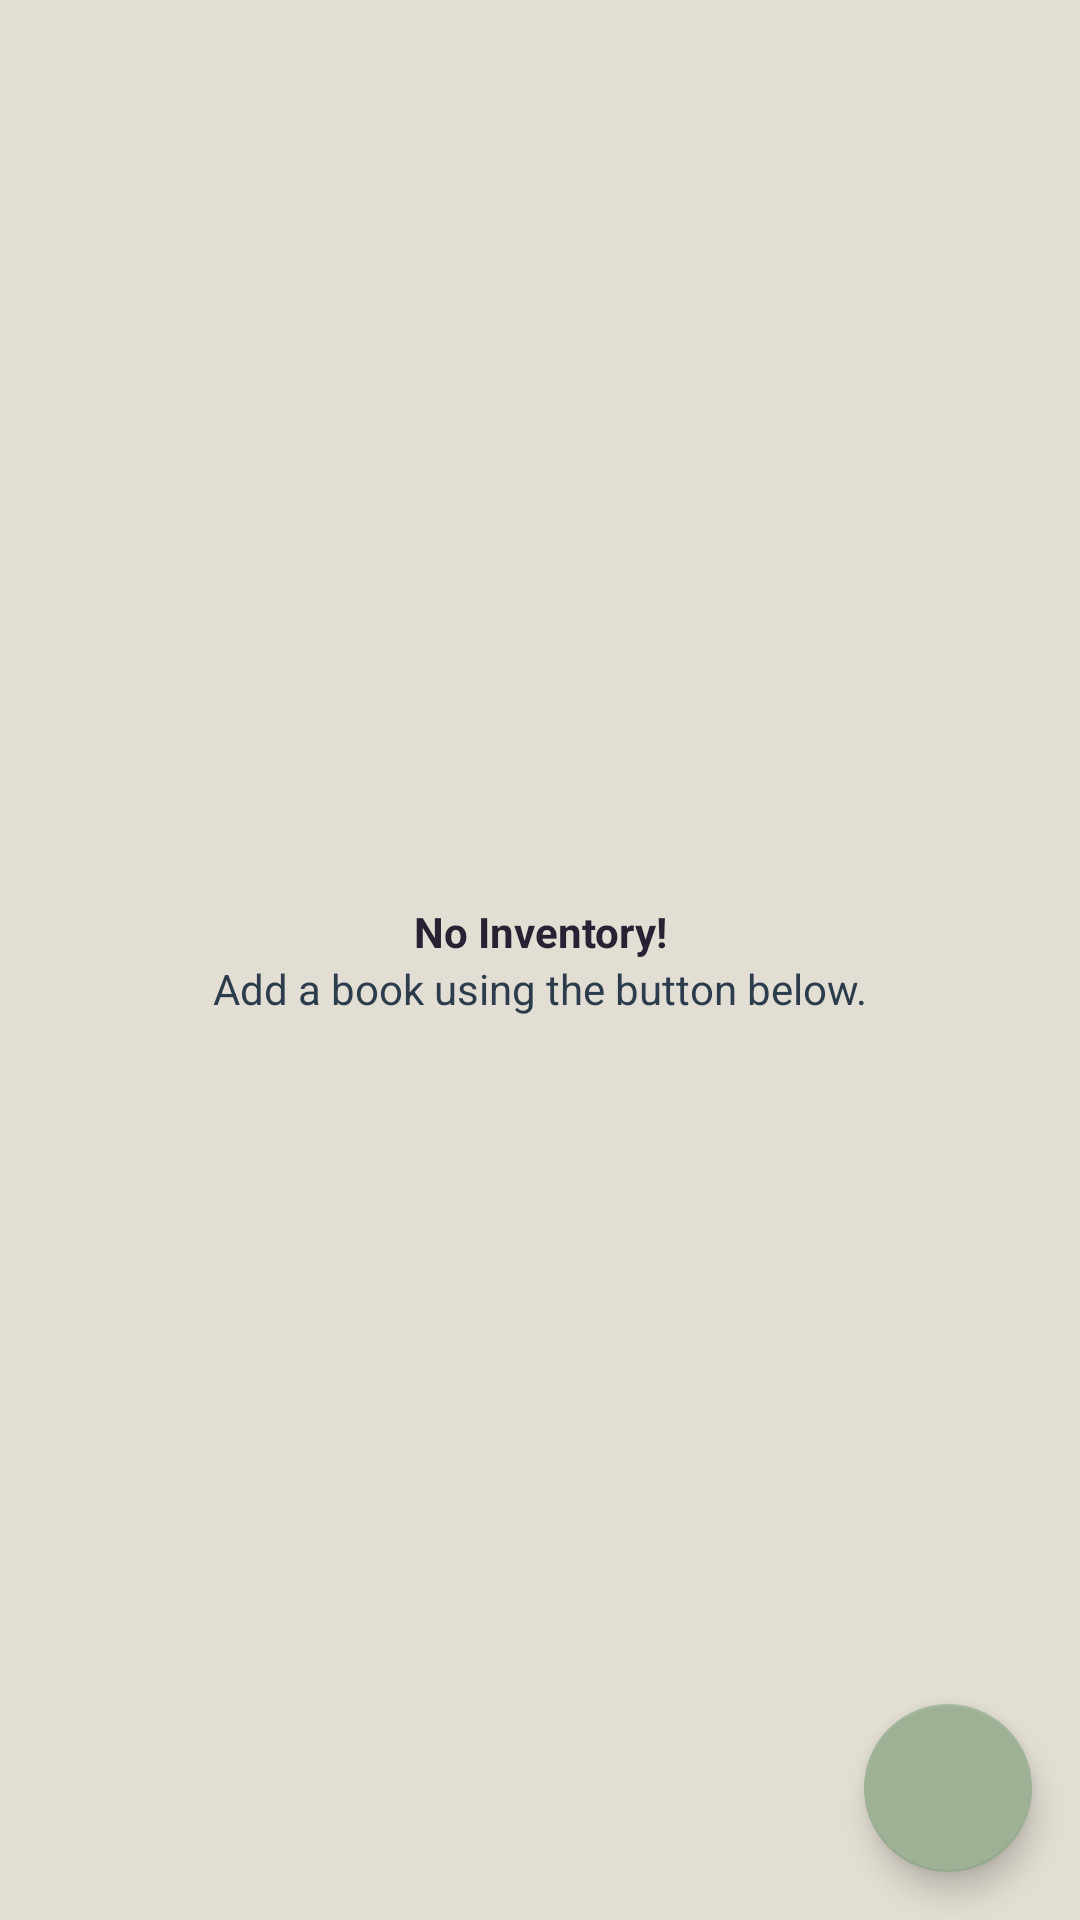

Android layout source for this screen:
<!-- AndroidManifest.xml: activity theme AppTheme -->
<!-- res/layout/activity_main.xml -->
<?xml version="1.0" encoding="utf-8"?>
<android.support.constraint.ConstraintLayout xmlns:android="http://schemas.android.com/apk/res/android"
    xmlns:app="http://schemas.android.com/apk/res-auto"
    xmlns:tools="http://schemas.android.com/tools"
    android:layout_width="match_parent"
    android:layout_height="match_parent"
    tools:context=".MainActivity">

    <ListView
        android:id="@+id/bookListView"
        android:layout_width="0dp"
        android:layout_height="0dp"
        app:layout_constraintBottom_toBottomOf="parent"
        app:layout_constraintEnd_toEndOf="parent"
        app:layout_constraintStart_toStartOf="parent"
        app:layout_constraintTop_toTopOf="parent" />

    
    <android.support.constraint.ConstraintLayout
        android:id="@+id/emptyView"
        android:layout_width="wrap_content"
        android:layout_height="wrap_content"
        app:layout_constraintBottom_toBottomOf="parent"
        app:layout_constraintEnd_toEndOf="parent"
        app:layout_constraintStart_toStartOf="parent"
        app:layout_constraintTop_toTopOf="parent">

        <ImageView
            android:id="@+id/emptyBook"
            android:layout_width="wrap_content"
            android:layout_height="wrap_content"
            android:src="@mipmap/ic_book"
            app:layout_constraintBottom_toTopOf="@id/emptyText"
            app:layout_constraintEnd_toEndOf="parent"
            app:layout_constraintStart_toStartOf="parent"
            app:layout_constraintTop_toTopOf="parent" />

        <TextView
            android:id="@+id/emptyText"
            android:layout_width="wrap_content"
            android:layout_height="wrap_content"
            android:text="@string/empty_text"
            android:textColor="@color/textDark"
            android:textStyle="bold"
            app:layout_constraintBottom_toTopOf="@id/emptyText2"
            app:layout_constraintEnd_toEndOf="parent"
            app:layout_constraintStart_toStartOf="parent"
            app:layout_constraintTop_toBottomOf="@id/emptyBook" />

        <TextView
            android:id="@+id/emptyText2"
            android:layout_width="wrap_content"
            android:layout_height="wrap_content"
            android:text="@string/empty_addbook"
            android:textColor="@color/textMed"
            app:layout_constraintBottom_toBottomOf="parent"
            app:layout_constraintEnd_toEndOf="parent"
            app:layout_constraintStart_toStartOf="parent"
            app:layout_constraintTop_toBottomOf="@id/emptyText" />
    </android.support.constraint.ConstraintLayout>

    <android.support.design.widget.FloatingActionButton
        android:id="@+id/fab"
        android:layout_width="wrap_content"
        android:layout_height="wrap_content"
        android:layout_margin="@dimen/fabMargin"
        android:src="@drawable/ic_addbook"
        app:layout_constraintBottom_toBottomOf="parent"
        app:layout_constraintEnd_toEndOf="parent" />
</android.support.constraint.ConstraintLayout>
<!-- resources referenced by this layout -->
<resources>
  <color name="textDark">#282133</color>
  <color name="textMed">#2B3D4D</color>
  <dimen name="fabMargin">16dp</dimen>
  <!-- mipmap ic_book (mipmap-anydpi-v26) -->
  <?xml version="1.0" encoding="utf-8"?>
  <adaptive-icon xmlns:android="http://schemas.android.com/apk/res/android">
      <background android:drawable="@color/ic_book_background" />
      <foreground android:drawable="@mipmap/ic_book_foreground" />
  </adaptive-icon>
  <string name="empty_addbook">Add a book using the button below.</string>
  <string name="empty_text">No Inventory!</string>
  <style name="AppTheme" parent="Theme.AppCompat.Light.DarkActionBar">
          
          <item name="colorPrimary">@color/colorPrimary</item>
          <item name="colorPrimaryDark">@color/colorPrimaryDark</item>
          <item name="colorAccent">@color/colorAccent</item>
          <item name="android:statusBarColor">@color/colorPrimaryDark</item>
          <item name="android:navigationBarColor">@color/colorPrimaryDark</item>
          <item name="android:colorPrimaryDark">@color/colorPrimaryDark</item>
          <item name="android:colorPrimary">@color/colorPrimary</item>
          <item name="android:colorAccent">@color/colorAccent</item>
          <item name="android:textColorPrimary">@color/colorPrimaryDark</item>
          <item name="android:colorBackground">@color/colorWhite</item>
      </style>
  <color name="ic_book_background">@color/colorLight</color>
  <color name="colorPrimary">#686A78</color>
  <color name="colorPrimaryDark">#282133</color>
  <color name="colorAccent">#9DB295</color>
  <color name="colorWhite">#e3ded3</color>
  <color name="colorLight">#8498A8</color>
</resources>
